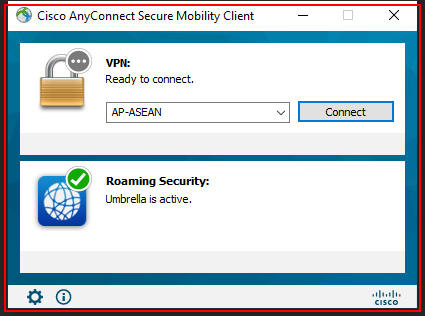
Task: Automation of what I do when I open my laptop.
Workflow: Main

Step 1: Wait Element Vanish 'Cisco AnyConnect' Window on the dialog in window 'Cisco AnyConnect Secure Mobility Client' (vpnui.exe)

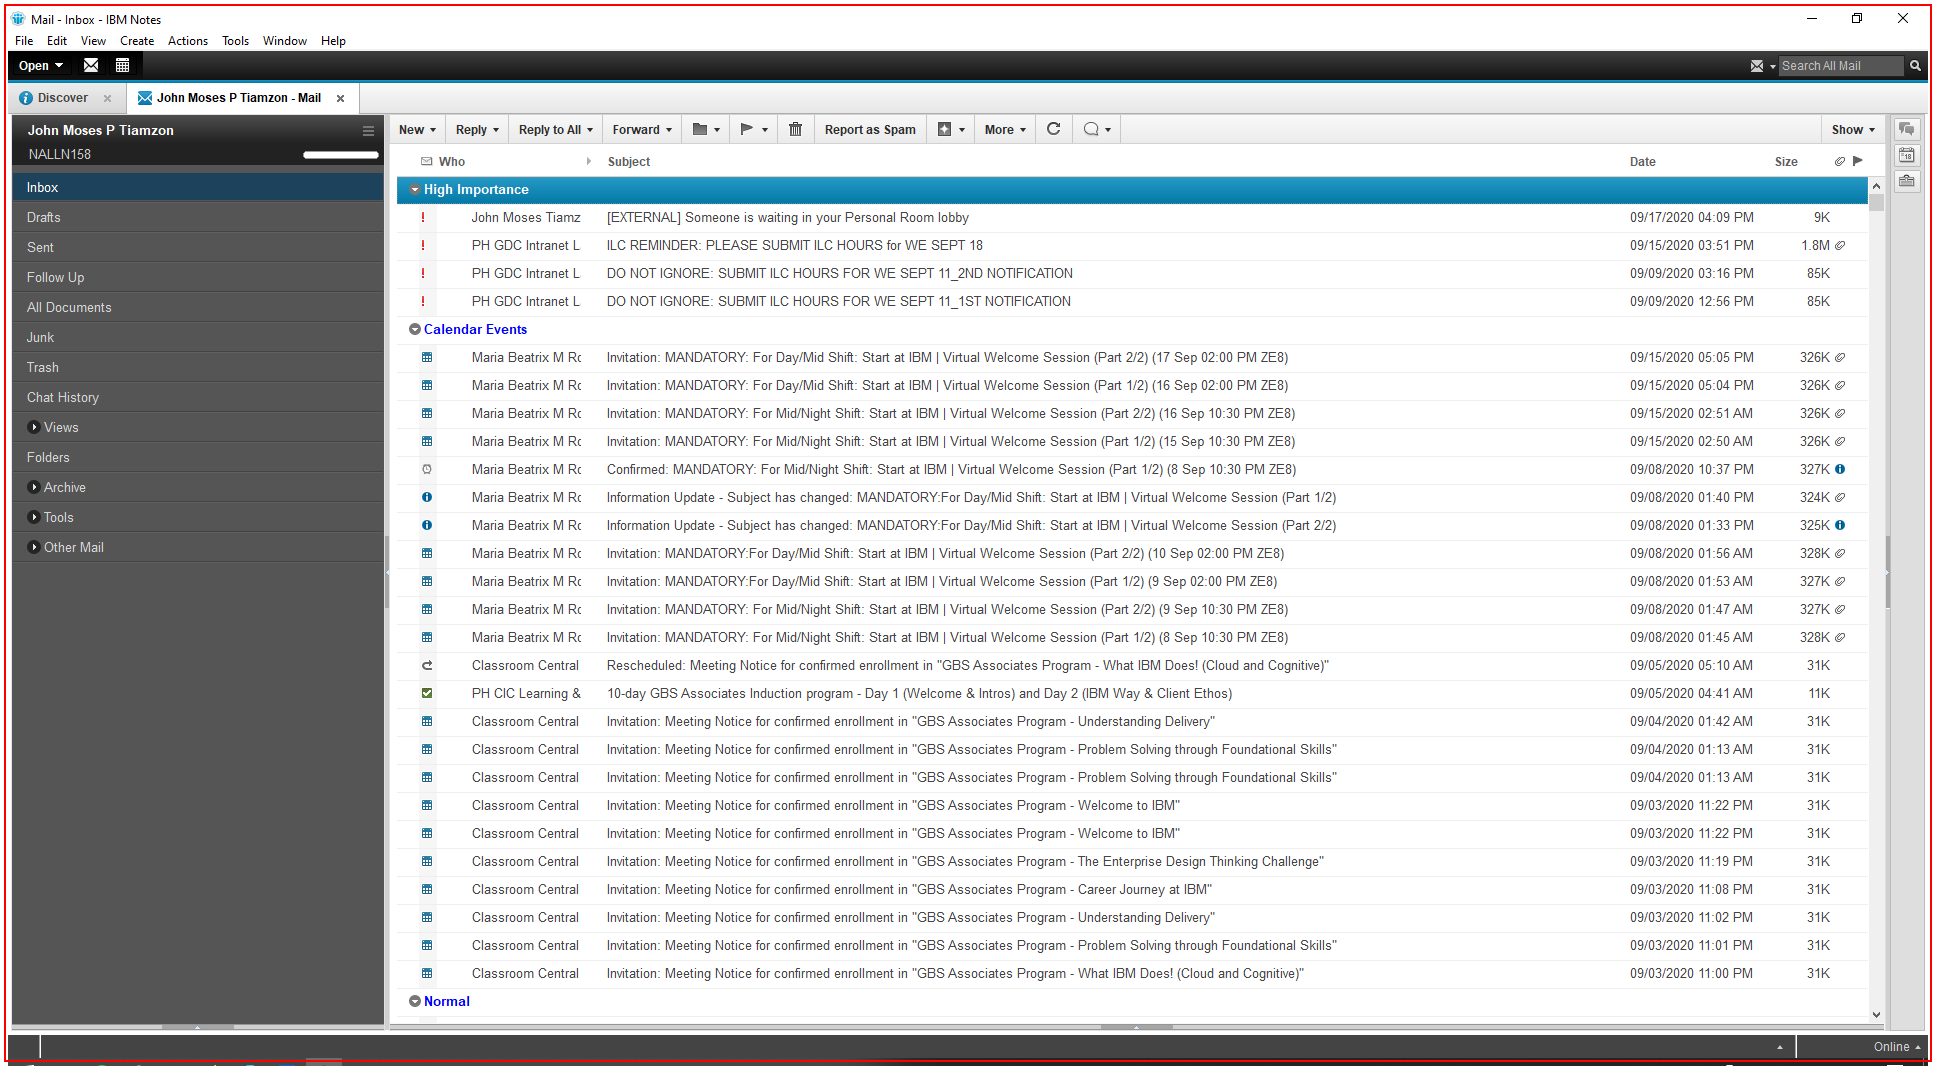
Step 2: Wait Element Vanish 'IBM Notes' on the element in window 'Mail - Inbox - IBM Notes' (notes2.exe)